Run: headless pygame with SDL's dummy video driver; simulated clock (each Clock.tick advances the game by its frame time, no real sleeping); random seed 0; keys injected as events and as key.get_pressed() state; no mouse input.
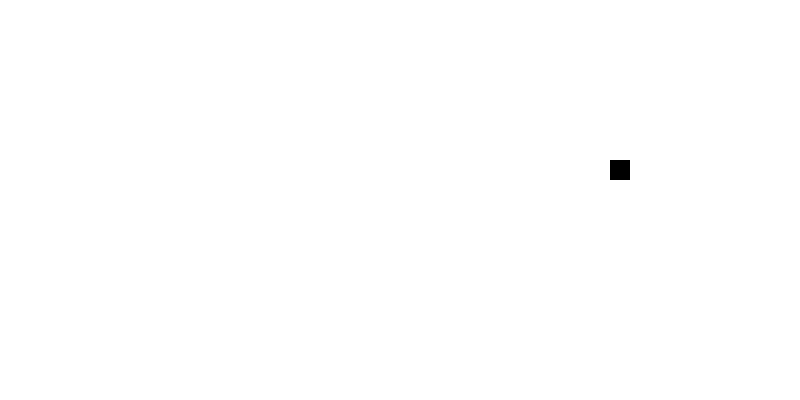
Frame 1 of 4 · flips 1–60 · no input
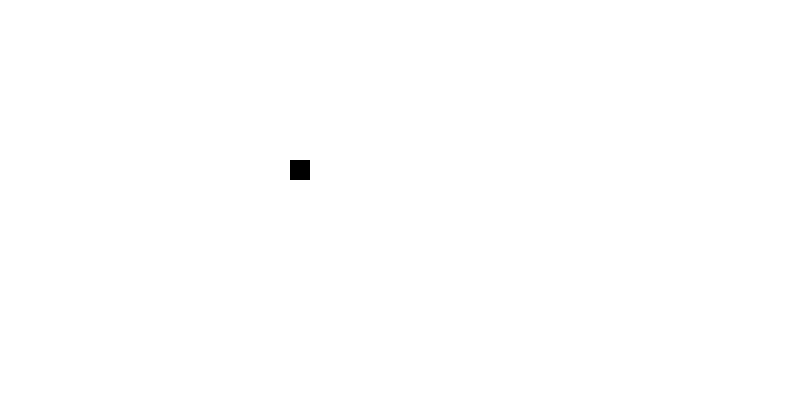
Frame 2 of 4 · flips 61–180 · tapped SPACE, RETURN · held RIGHT (→), D
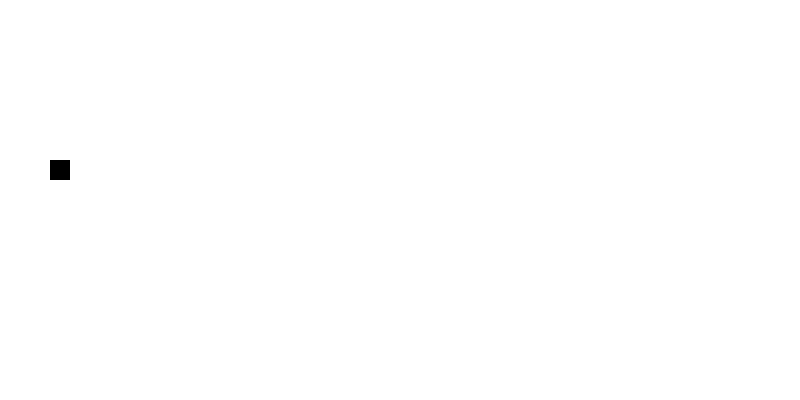
Frame 3 of 4 · flips 181–300 · held DOWN (↓), S
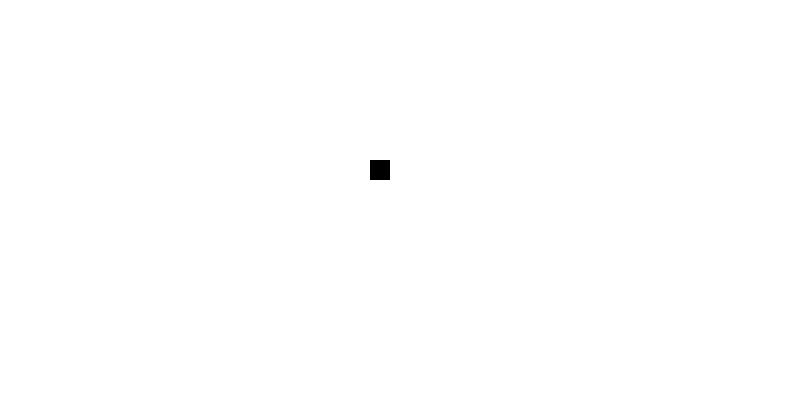
Frame 4 of 4 · flips 301–420 · held LEFT (←), A, UP (↑), W

The pygame program that drew these frames:

#! /usr/bin/env python
# Time-stamp: <2021-03-02 15:15:49 christophe@pallier.org>

""" Flash-lag illusion. """

import pygame

WHITE = (255, 255, 255)
BLACK = (0, 0, 0)

# graphic window size
W, H = 800, 400
center_x = W // 2
center_y = H // 2

# create the graphic window
pygame.init()
screen = pygame.display.set_mode((W, H), pygame.DOUBLEBUF)
pygame.display.set_caption('Flash-lag illusion')
screen.fill(WHITE)

# size and starting position of the moving square
width, height = 20, 20
x = width
y = center_y - 2 * height

# number of pixels to skip at each loop
speed = 10

# loops till the window is closed
close_event_received = False
while not close_event_received:
    screen.fill(WHITE)
    # draw moving square
    pygame.draw.rect(screen, BLACK, (x, y, width, height))
    # flash fixed square if moving square is centered
    if abs(x - width // 2 - center_x) < (width // 2):
        pygame.draw.rect(screen, BLACK, (x, y + 2 * height, width, height))

    pygame.display.flip()
    pygame.time.wait(30)  # the actual duration may vary
                          # (waiting on vsync or not)

    if (x < width) or (x > (W - 2 * width)):
        speed = - speed  # bouncing
    x = x + speed

    # check if user asked to quit
    for event in pygame.event.get():
        if event.type == pygame.QUIT:
            close_event_received = True

pygame.quit()
